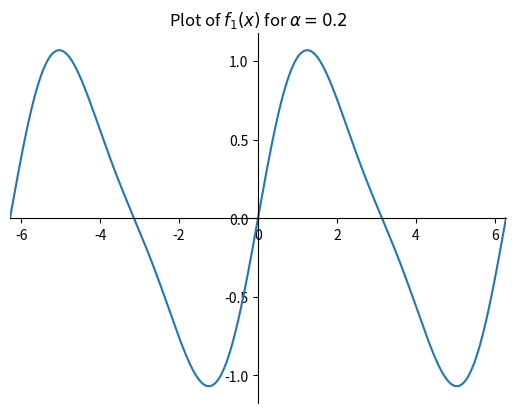
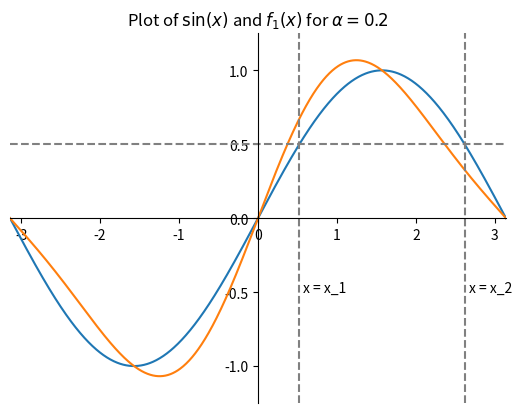
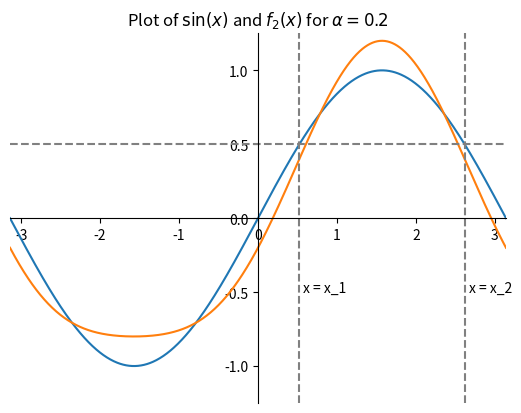
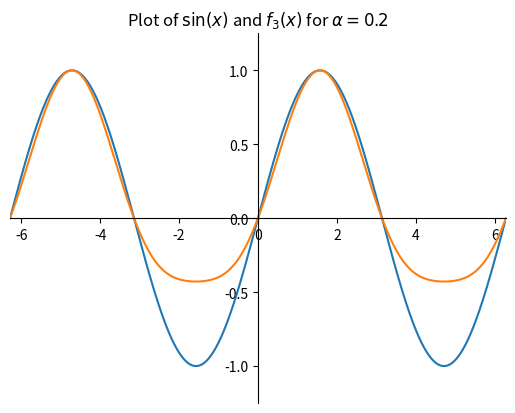
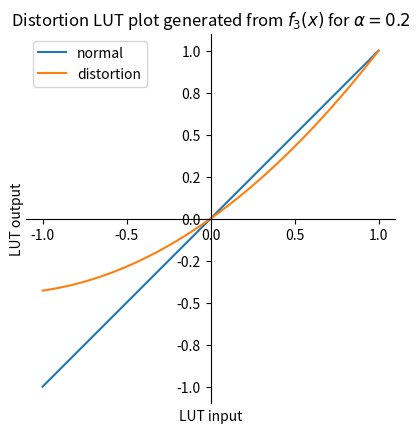

Source code (Python) for these figures, in order:
import numpy as np
from matplotlib import pyplot as plt
from matplotlib.ticker import FormatStrFormatter

X_1 = 0.5


x = np.linspace(-2*np.pi, 2*np.pi, 1000)
def f_1(x, alpha):
    return np.sin(x)+alpha*np.sin(2*x)

fig, ax = plt.subplots()

ax.plot(x, f_1(x, 0.2))

ax.set_xlim(-2*np.pi, 2*np.pi)

ax.spines['left'].set_position('zero')
ax.spines['right'].set_color('none')
ax.yaxis.tick_left()
ax.spines['bottom'].set_position('zero')
ax.spines['top'].set_color('none')
ax.xaxis.tick_bottom()

plt.title(r'Plot of $f_1(x)$ for $\alpha=0.2$')

plt.show()


x = np.linspace(-np.pi, np.pi, 1000)
def f(x):
    return np.sin(x)

fig, ax = plt.subplots()

ax.plot(x, f(x))
ax.plot(x, f_1(x, 0.2))

ax.axhline(X_1, color='grey', linestyle='dashed')
ax.axvline(np.arcsin(X_1), color='grey', linestyle='dashed')
ax.axvline(np.arcsin(-X_1)+np.pi, color='grey', linestyle='dashed')

ax.annotate('x = x_1', (np.arcsin(X_1)+0.05, -0.5))
ax.annotate('x = x_2', (np.arcsin(-X_1)+np.pi+0.05, -0.5))

ax.set_xlim(-np.pi, np.pi)
ax.set_ylim(-1.25, 1.25)

ax.spines['left'].set_position('zero')
ax.spines['right'].set_color('none')
ax.yaxis.tick_left()
ax.spines['bottom'].set_position('zero')
ax.spines['top'].set_color('none')
ax.xaxis.tick_bottom()

plt.title(r'Plot of $\sin(x)$ and $f_1(x)$ for $\alpha=0.2$')

plt.show()


x = np.linspace(-np.pi, np.pi, 1000)
def f_2(x, alpha):
    return np.sin(x)+alpha*np.sin(2*x-np.pi/2)

fig, ax = plt.subplots()

ax.plot(x, f(x))
ax.plot(x, f_2(x, 0.2))

ax.axhline(X_1, color='grey', linestyle='dashed')
ax.axvline(np.arcsin(X_1), color='grey', linestyle='dashed')
ax.axvline(np.arcsin(-X_1)+np.pi, color='grey', linestyle='dashed')

ax.annotate('x = x_1', (np.arcsin(X_1)+0.05, -0.5))
ax.annotate('x = x_2', (np.arcsin(-X_1)+np.pi+0.05, -0.5))

ax.set_xlim(-np.pi, np.pi)
ax.set_ylim(-1.25, 1.25)

ax.spines['left'].set_position('zero')
ax.spines['right'].set_color('none')
ax.yaxis.tick_left()
ax.spines['bottom'].set_position('zero')
ax.spines['top'].set_color('none')
ax.xaxis.tick_bottom()

plt.title(r'Plot of $\sin(x)$ and $f_2(x)$ for $\alpha=0.2$')

plt.show()


x = np.linspace(-2*np.pi, 2*np.pi, 1000)
def f_3(x, alpha):
    return (np.sin(x)+alpha*np.sin(2*x-np.pi/2)+alpha)/(1+2*alpha)

fig, ax = plt.subplots()

ax.plot(x, f(x))
ax.plot(x, f_3(x, 0.2))

ax.set_xlim(-2*np.pi, 2*np.pi)
ax.set_ylim(-1.25, 1.25)

ax.spines['left'].set_position('zero')
ax.spines['right'].set_color('none')
ax.yaxis.tick_left()
ax.spines['bottom'].set_position('zero')
ax.spines['top'].set_color('none')
ax.xaxis.tick_bottom()

plt.title(r'Plot of $\sin(x)$ and $f_3(x)$ for $\alpha=0.2$')

plt.show()


x = np.linspace(-1, 1, 1000)

fig, ax = plt.subplots()

ax.plot(x, x)
ax.plot(x, f_3(np.arcsin(x), 0.2))

ax.legend(['normal', 'distortion'])

ax.yaxis.set_major_formatter(FormatStrFormatter('%0.1f'))

ax.spines['left'].set_position('zero')
ax.spines['right'].set_color('none')
ax.yaxis.tick_left()
ax.spines['bottom'].set_position('zero')
ax.spines['top'].set_color('none')
ax.xaxis.tick_bottom()

plt.title(r'Distortion LUT plot generated from $f_3(x)$ for $\alpha=0.2$')
plt.xlabel('LUT input', labelpad=120)
plt.ylabel('LUT output', labelpad=110)

axes=plt.gca()
axes.set_aspect('equal')
plt.show()